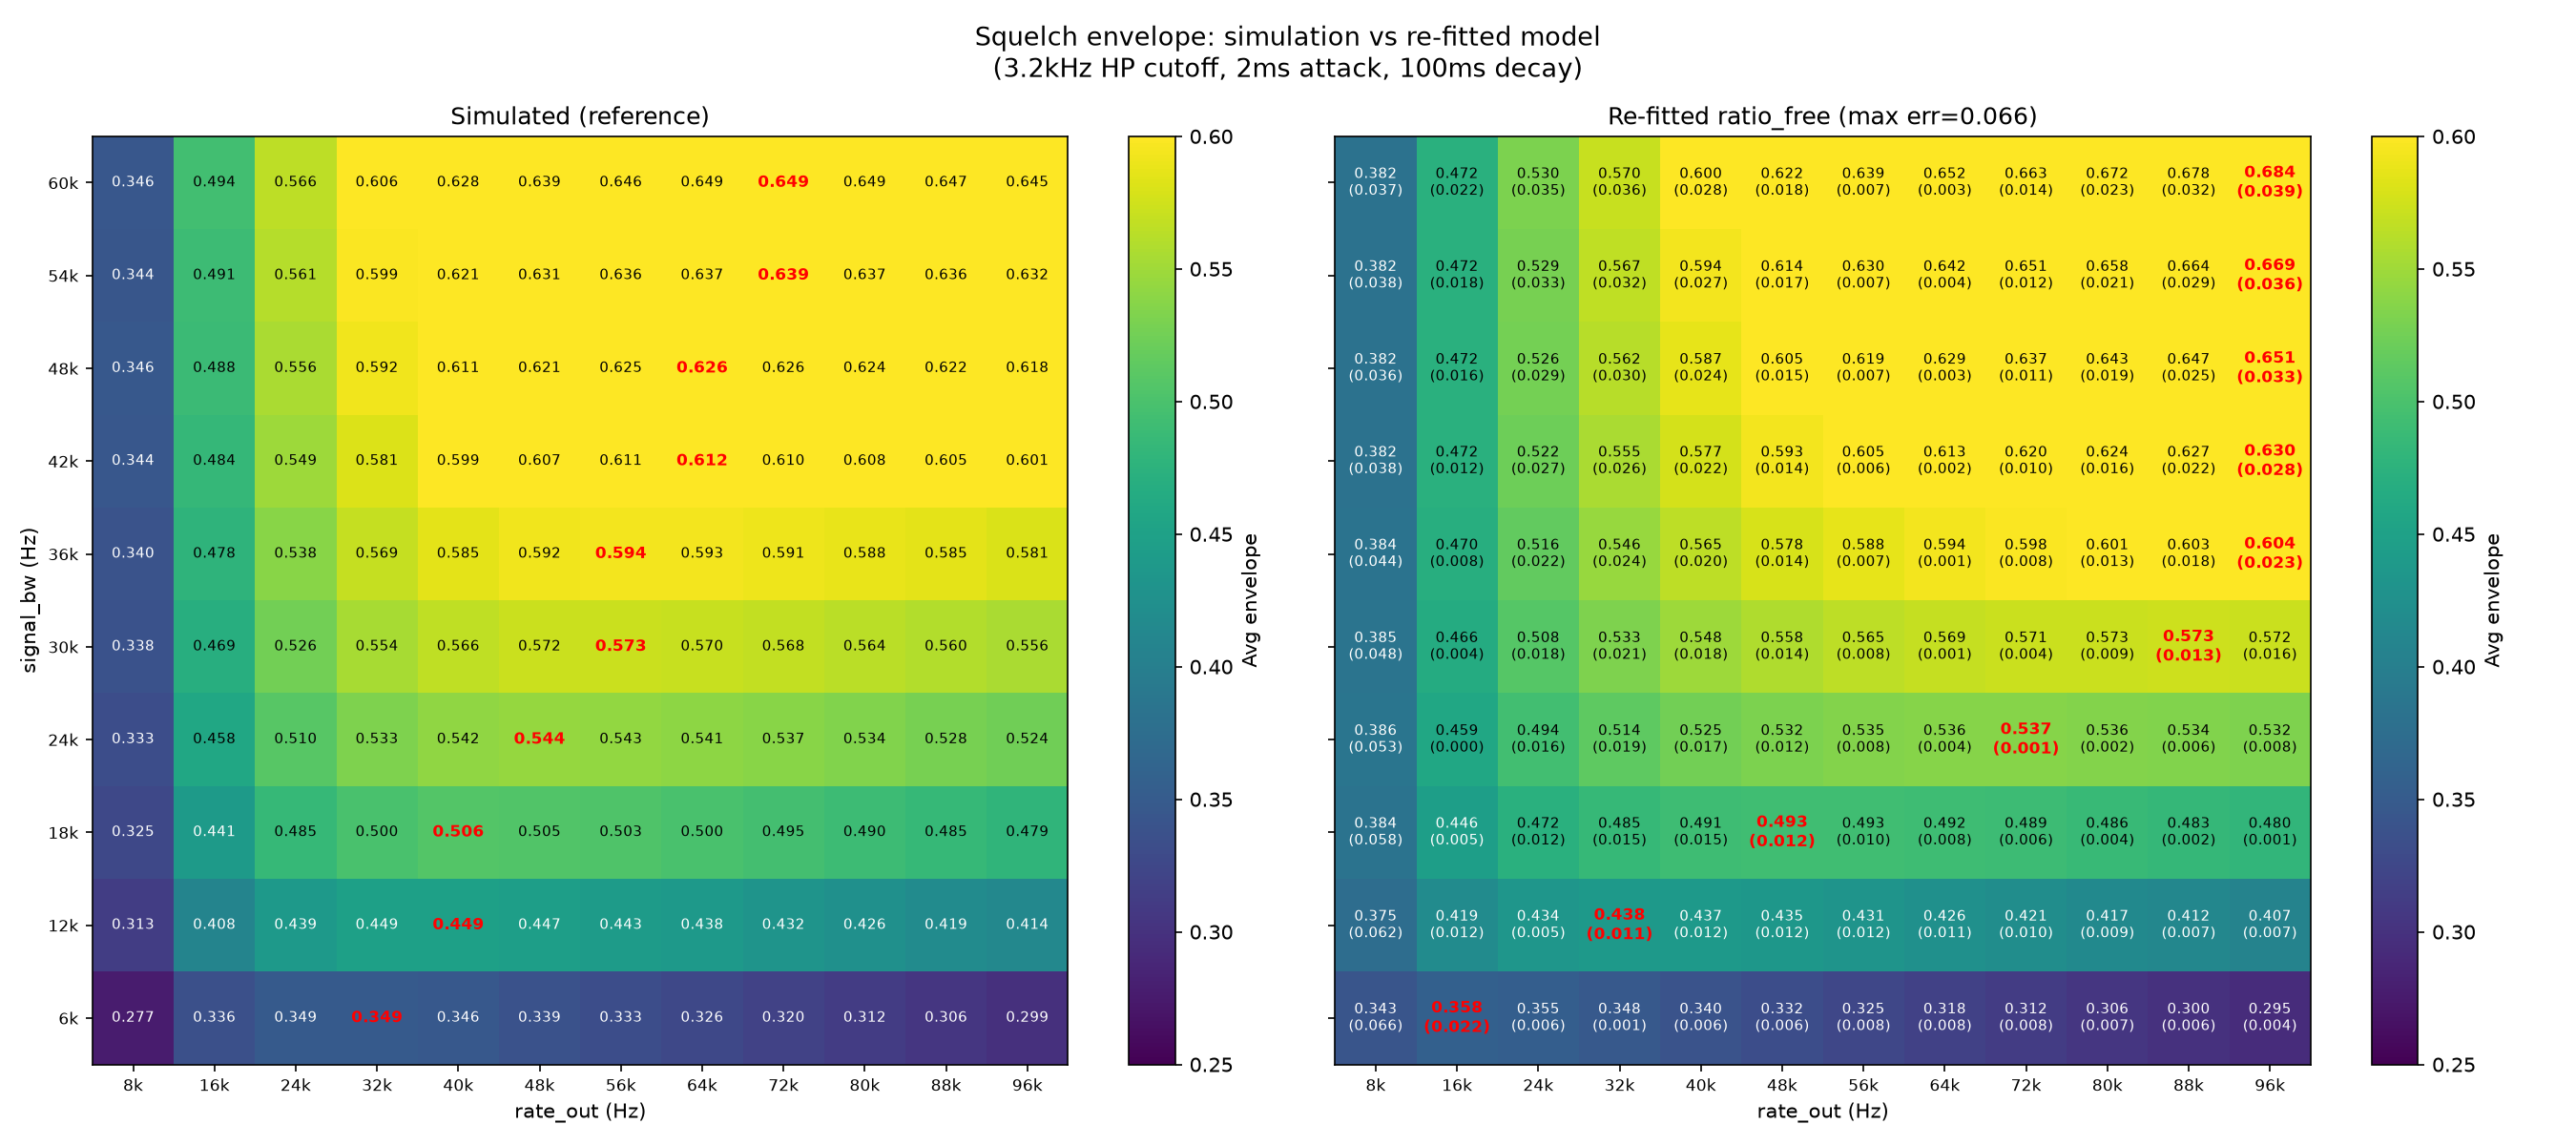

The Python source for this figure:
#!/usr/bin/env python3
"""
Squelch envelope simulation — faithful 1:1 replica of C squelch.c.

Parameters match rtl_multi naming:
  rate_out  — output sample rate sent over TCP (-r, default 48k)
  rate_in   — device sample rate used for demodulation (-s, default 12k)
              signal bandwidth is derived from this and modulation mode.
"""

import numpy as np
import matplotlib.pyplot as plt
from scipy.optimize import curve_fit

# --- C reference constants (squelch.c) ---
CUTOFF = 3200.0       # HP filter cutoff Hz
ATTACK_MS = 2.0
DECAY_MS = 100.0
NOISE_SEC = 10.0
BUF_SIZE = 2048

# rtl_multi common rate_out values (TCP stream rate), multiples of 8kHz
rate_outs = list(range(8000, 96001, 8000))

# signal bandwidth multiples of 6kHz up to 60kHz
rate_ins = list(range(6000, 60001, 6000))


def lpf_coef(cutoff, sample_rate):
    """First-order IIR low-pass filter coefficient."""
    rc = 1.0 / (2.0 * np.pi * cutoff)
    dt = 1.0 / sample_rate
    return dt / (rc + dt)


def simulate(rate_out, signal_bw, noise_sec=NOISE_SEC):
    """
    Run band-limited white noise through squelch, return avg envelope.

    rate_out   — TCP sample rate (determines sample grid)
    signal_bw  — bandwidth of demodulated signal in Hz
    """
    # HP filter (same as C)
    dt = 1.0 / rate_out
    rc = 1.0 / (2.0 * np.pi * CUTOFF)
    hp_coef = rc / (rc + dt)

    # envelope follower coefficients
    atk = np.exp(-1.0 / ((ATTACK_MS / 1000.0) * rate_out))
    dcy = np.exp(-1.0 / ((DECAY_MS / 1000.0) * rate_out))

    # LP filter to limit noise bandwidth
    lpf = lpf_coef(signal_bw, rate_out)

    n = int(noise_sec * rate_out)
    x = np.random.uniform(-1.0, 1.0, n)

    # low-pass filter to band-limit noise
    lp_state = 0.0
    for i in range(n):
        lp_state = lp_state + lpf * (x[i] - lp_state)
        x[i] = lp_state

    # HP filter + envelope follower (1:1 with C squelch_process)
    hp_state = 0.0
    hp_prev = 0.0
    envelope = 0.0
    envs = []

    for i in range(n):
        noise = hp_coef * (hp_state + x[i] - hp_prev)
        hp_prev = x[i]
        hp_state = noise

        rect = abs(noise)
        coeff = atk if rect > envelope else dcy
        envelope = coeff * envelope + (1.0 - coeff) * rect

        if (i + 1) % BUF_SIZE == 0:
            envs.append(envelope)

    settle = int(0.5 * rate_out / BUF_SIZE)
    avg = np.mean(envs[settle:])
    return avg


# --- formula models ---
def model_simple(xdata, a, b, c):
    """env = a * (sbw/CUTOFF)^b * (ro/CUTOFF)^c"""
    sbw, ro = xdata[:, 0], xdata[:, 1]
    return a * (sbw / CUTOFF) ** b * (ro / CUTOFF) ** c

def model_sat(xdata, a, b, c, d):
    """Saturating: env = a * (1 - exp(-b * sbw/CUTOFF)) * (ro/CUTOFF)^c + d"""
    sbw, ro = xdata[:, 0], xdata[:, 1]
    return a * (1.0 - np.exp(-b * sbw / CUTOFF)) * (ro / CUTOFF) ** c + d

def model_rat(xdata, a, b, c, d):
    """Rational: env = (a * sbw + b) / (c * ro + d)"""
    sbw, ro = xdata[:, 0], xdata[:, 1]
    return (a * sbw + b) / (c * ro + d)

def model_physics(xdata, a, b):
    """Physics-based: env = a * sqrt(sbw - C*arctan(sbw/C)) * (ro/C)^b"""
    sbw, ro = xdata[:, 0], xdata[:, 1]
    return a * np.sqrt(np.maximum(sbw - CUTOFF * np.arctan(sbw / CUTOFF), 0)) * (ro / CUTOFF) ** b

def model_d2c_power(xdata, a, b, c):
    """d=2c, power amp: env = a * (sbw/C)^b * ratio^c / (1 + ratio^(2c))"""
    sbw, ro = xdata[:, 0], xdata[:, 1]
    ratio = np.clip(2.0 * sbw / ro, 0.001, 10.0)
    return a * (sbw / CUTOFF) ** b * ratio ** c / (1.0 + ratio ** (2.0 * c))

def model_d2c_sat(xdata, a, b, c):
    """d=2c, saturating amp: env = a * (1-exp(-b*sbw/C)) * ratio^c / (1 + ratio^(2c))"""
    sbw, ro = xdata[:, 0], xdata[:, 1]
    ratio = np.clip(2.0 * sbw / ro, 0.001, 10.0)
    return a * (1.0 - np.exp(-b * sbw / CUTOFF)) * ratio ** c / (1.0 + ratio ** (2.0 * c))

def model_d2c_arctan(xdata, a, c):
    """d=2c, arctan amp: env = a * sqrt(sbw-C*arctan(sbw/C)) * ratio^c / (1 + ratio^(2c))"""
    sbw, ro = xdata[:, 0], xdata[:, 1]
    ratio = np.clip(2.0 * sbw / ro, 0.001, 10.0)
    arctan_term = np.sqrt(np.maximum(sbw - CUTOFF * np.arctan(sbw / CUTOFF), 0))
    return a * arctan_term * ratio ** c / (1.0 + ratio ** (2.0 * c))

def model_d2c_log(xdata, a, b, c):
    """d=2c, log amp: env = a * log(1+sbw/C)^b * ratio^c / (1 + ratio^(2c))"""
    sbw, ro = xdata[:, 0], xdata[:, 1]
    ratio = np.clip(2.0 * sbw / ro, 0.001, 10.0)
    return a * np.log(1.0 + sbw / CUTOFF) ** b * ratio ** c / (1.0 + ratio ** (2.0 * c))

def model_d2c_sqrt(xdata, a, b, c):
    """d=2c, sqrt amp: env = a * sqrt(sbw/C)^b * ratio^c / (1 + ratio^(2c))"""
    sbw, ro = xdata[:, 0], xdata[:, 1]
    ratio = np.clip(2.0 * sbw / ro, 0.001, 10.0)
    return a * np.sqrt(sbw / CUTOFF) ** b * ratio ** c / (1.0 + ratio ** (2.0 * c))

def model_ratio_free(xdata, a, b, c, d):
    """Unconstrained: env = a * ratio^b / (1 + ratio^c) * (ro/C)^d"""
    sbw, ro = xdata[:, 0], xdata[:, 1]
    ratio = np.clip(2.0 * sbw / ro, 0.001, 10.0)
    return a * ratio ** b / (1.0 + ratio ** c) * (ro / CUTOFF) ** d

MODELS = [
    ("d2c_power", model_d2c_power, [0.5, 0.3, 0.5]),
    ("d2c_sat", model_d2c_sat, [0.5, 1.0, 0.5]),
    ("d2c_arctan", model_d2c_arctan, [0.01, 0.5]),
    ("d2c_log", model_d2c_log, [0.5, 1.0, 0.5]),
    ("d2c_sqrt", model_d2c_sqrt, [0.5, 0.5, 0.5]),
    ("ratio_free", model_ratio_free, [0.5, 0.5, 2.0, 0.2]),
]


# --- run all combos ---
print(f"{'rate_out':>8} | {'signal_bw':>9} | {'AvgEnv':>8} | {'BW/Nyq':>7} | {'Cutoff/BW':>9}")
print("-" * 58)

rows = []
for ro in rate_outs:
    nyq = ro / 2.0
    for sbw in rate_ins:
        avg = simulate(ro, sbw)
        bw_nyq = sbw / nyq
        cut_bw = CUTOFF / sbw
        print(f"{ro:>8} | {sbw:>9} | {avg:>8.4f} | {bw_nyq:>7.4f} | {cut_bw:>9.4f}")
        rows.append((ro, sbw, avg))

# --- re-fit models on full 120-point grid ---
sim_sbw = np.array([r[1] for r in rows])
sim_ro = np.array([r[0] for r in rows])
sim_env = np.array([r[2] for r in rows])
sim_xdata = np.column_stack((sim_sbw, sim_ro))

best_name, best_fn, best_popt, best_err = None, None, None, 999
for name, fn, p0 in MODELS:
    try:
        popt, _ = curve_fit(fn, sim_xdata, sim_env, p0=p0, maxfev=50000)
        pred = fn(sim_xdata, *popt)
        max_err = np.max(np.abs(sim_env - pred))
        mean_err = np.mean(np.abs(sim_env - pred))
        print(f"{name:>14}: max_err={max_err:.4f}  mean_err={mean_err:.4f}  params={[f'{p:.4f}' for p in popt]}")
        if max_err < best_err:
            best_name, best_fn, best_popt, best_err = name, fn, popt, max_err
    except Exception as e:
        print(f"{name:>14}: failed ({e})")

print(f"\nBest model: {best_name}")
pstr = [f"{p:.4f}" for p in best_popt]
print(f"Parameters: {', '.join(pstr)}")

pred_env = best_fn(sim_xdata, *best_popt)
residuals = sim_env - pred_env

worst_idx = np.argsort(np.abs(residuals))[::-1][:5]
print("\nWorst cells:")
for idx in worst_idx:
    ro, sbw, avg = rows[idx]
    print(f"  ro={ro:>6}  sbw={sbw:>6}  sim={avg:.4f}  pred={pred_env[idx]:.4f}  err={residuals[idx]:+.4f}")

# --- save model ---
import json
model_data = {
    "formula": best_name,
    "params": {f"p{i}": float(p) for i, p in enumerate(best_popt)},
    "cutoff": CUTOFF,
    "trained_on": f"rate_out={rate_outs[0]}-{rate_outs[-1]}, signal_bw={rate_ins[0]}-{rate_ins[-1]}, {len(rows)} points",
    "max_error": float(best_err),
    "mean_error": float(np.mean(np.abs(residuals))),
}
if best_name == "saturating":
    model_data["formula_str"] = f"p0·(1-exp(-p1·sbw/{CUTOFF:.0f}))·(ro/{CUTOFF:.0f})^p2+p3"
    model_data["a"] = float(best_popt[0])
    model_data["b"] = float(best_popt[1])
    model_data["c"] = float(best_popt[2])
    model_data["d"] = float(best_popt[3])
elif best_name == "power law":
    model_data["formula_str"] = f"p0·(sbw/{CUTOFF:.0f})^p1·(ro/{CUTOFF:.0f})^p2"
    model_data["a"] = float(best_popt[0])
    model_data["b"] = float(best_popt[1])
    model_data["c"] = float(best_popt[2])
elif best_name == "ratio":
    model_data["formula_str"] = f"a·(2·sbw/ro)^b / (1+(2·sbw/ro)^c) · (ro/{CUTOFF:.0f})^d"
    model_data["a"] = float(best_popt[0])
    model_data["b"] = float(best_popt[1])
    model_data["c"] = float(best_popt[2])
    model_data["d"] = float(best_popt[3])

with open("squelch_model.json", "w") as f:
    json.dump(model_data, f, indent=2)
print(f"\nSaved to squelch_model.json")

# --- build grids ---
ros_with_data = sorted(set(r[0] for r in rows))
sbws_with_data = sorted(set(r[1] for r in rows))

sim_grid = np.full((len(sbws_with_data), len(ros_with_data)), np.nan)
pred_grid = np.full((len(sbws_with_data), len(ros_with_data)), np.nan)
for ro, sbw, avg in rows:
    ri = sbws_with_data.index(sbw)
    ci = ros_with_data.index(ro)
    sim_grid[ri, ci] = avg
    pred_grid[ri, ci] = best_fn(np.array([[sbw, ro]]), *best_popt)[0]

# --- plot ---
fig, (ax1, ax2) = plt.subplots(1, 2, figsize=(18, 8), sharey=True)

# left: simulation
im1 = ax1.imshow(sim_grid, aspect="auto", cmap="viridis", origin="lower",
                 vmin=0.25, vmax=0.60)
ax1.set_xticks(range(len(ros_with_data)))
ax1.set_xticklabels([f"{r/1000:.0f}k" for r in ros_with_data], fontsize=8)
ax1.set_yticks(range(len(sbws_with_data)))
ax1.set_yticklabels([f"{b/1000:.0f}k" for b in sbws_with_data], fontsize=8)
ax1.set_xlabel("rate_out (Hz)")
ax1.set_ylabel("signal_bw (Hz)")
ax1.set_title("Simulated (reference)")

for ri in range(len(sbws_with_data)):
    peak_ci = np.nanargmax(sim_grid[ri, :])
    for ci in range(len(ros_with_data)):
        v = sim_grid[ri, ci]
        if not np.isnan(v):
            if ci == peak_ci:
                ax1.text(ci, ri, f"{v:.3f}", ha="center", va="center",
                         color="red", fontsize=8, fontweight="bold")
            else:
                ax1.text(ci, ri, f"{v:.3f}", ha="center", va="center",
                         color="white" if v < 0.45 else "black", fontsize=7)

plt.colorbar(im1, ax=ax1, label="Avg envelope")

# right: re-fitted model
im2 = ax2.imshow(pred_grid, aspect="auto", cmap="viridis", origin="lower",
                 vmin=0.25, vmax=0.60)
ax2.set_xticks(range(len(ros_with_data)))
ax2.set_xticklabels([f"{r/1000:.0f}k" for r in ros_with_data], fontsize=8)
ax2.set_xlabel("rate_out (Hz)")
ax2.set_title(f"Re-fitted {best_name} (max err={best_err:.3f})")

for ri in range(len(sbws_with_data)):
    peak_ci = np.nanargmax(pred_grid[ri, :])
    for ci in range(len(ros_with_data)):
        v = pred_grid[ri, ci]
        err = abs(sim_grid[ri, ci] - v) if not np.isnan(sim_grid[ri, ci]) else 0
        if ci == peak_ci:
            ax2.text(ci, ri, f"{v:.3f}\n({err:.3f})",
                     ha="center", va="center",
                     color="red", fontsize=8, fontweight="bold")
        else:
            ax2.text(ci, ri, f"{v:.3f}\n({err:.3f})",
                     ha="center", va="center",
                     color="white" if v < 0.45 else "black", fontsize=7)

plt.colorbar(im2, ax=ax2, label="Avg envelope")

fig.suptitle("Squelch envelope: simulation vs re-fitted model\n"
             "(3.2kHz HP cutoff, 2ms attack, 100ms decay)", fontsize=13)
plt.tight_layout()
plt.savefig("squelch_sim.png", dpi=150)
plt.show()
